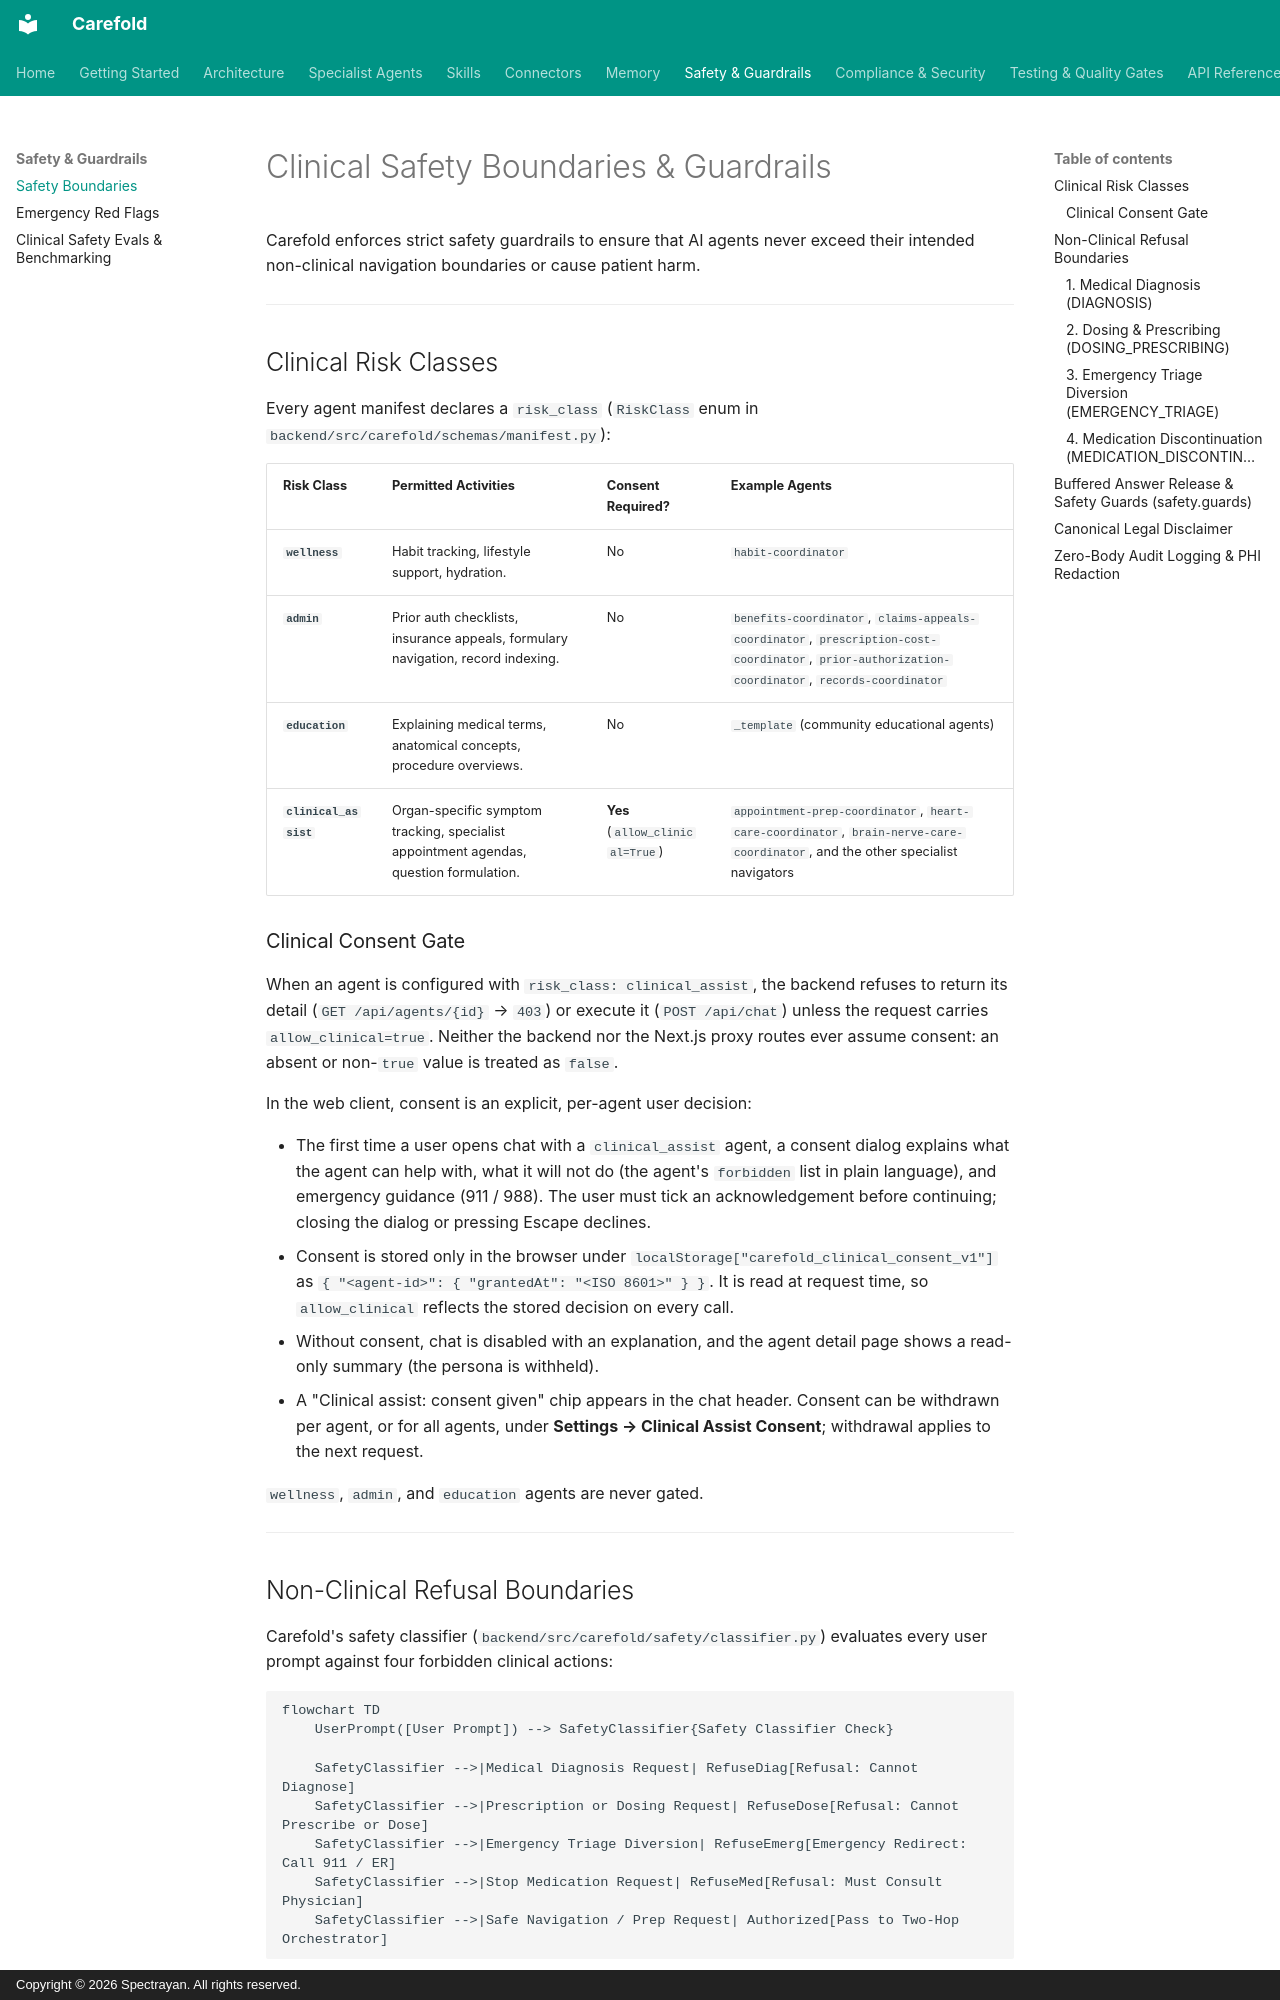

repository: spectrayan/carefold · page: safety/boundaries/index.html · generator: mkdocs · copyright: Copyright © 2026 Spectrayan. All rights reserved.

# Clinical Safety Boundaries & Guardrails

Carefold enforces strict safety guardrails to ensure that AI agents never exceed their intended non-clinical navigation boundaries or cause patient harm.

---

## Clinical Risk Classes

Every agent manifest declares a `risk_class` (`RiskClass` enum in `backend/src/carefold/schemas/manifest.py`):

| Risk Class | Permitted Activities | Consent Required? | Example Agents |
|---|---|---|---|
| **`wellness`** | Habit tracking, lifestyle support, hydration. | No | `habit-coordinator` |
| **`admin`** | Prior auth checklists, insurance appeals, formulary navigation, record indexing. | No | `benefits-coordinator`, `claims-appeals-coordinator`, `prescription-cost-coordinator`, `prior-authorization-coordinator`, `records-coordinator` |
| **`education`** | Explaining medical terms, anatomical concepts, procedure overviews. | No | `_template` (community educational agents) |
| **`clinical_assist`** | Organ-specific symptom tracking, specialist appointment agendas, question formulation. | **Yes** (`allow_clinical=True`) | `appointment-prep-coordinator`, `heart-care-coordinator`, `brain-nerve-care-coordinator`, and the other specialist navigators |

### Clinical Consent Gate
When an agent is configured with `risk_class: clinical_assist`, the backend refuses to return its detail (`GET /api/agents/{id}` → `403`) or execute it (`POST /api/chat`) unless the request carries `allow_clinical=true`. Neither the backend nor the Next.js proxy routes ever assume consent: an absent or non-`true` value is treated as `false`.

In the web client, consent is an explicit, per-agent user decision:

- The first time a user opens chat with a `clinical_assist` agent, a consent dialog explains what the agent can help with, what it will not do (the agent's `forbidden` list in plain language), and emergency guidance (911 / 988). The user must tick an acknowledgement before continuing; closing the dialog or pressing Escape declines.
- Consent is stored only in the browser under `localStorage["carefold_clinical_consent_v1"]` as `{ "<agent-id>": { "grantedAt": "<ISO 8601>" } }`. It is read at request time, so `allow_clinical` reflects the stored decision on every call.
- Without consent, chat is disabled with an explanation, and the agent detail page shows a read-only summary (the persona is withheld).
- A "Clinical assist: consent given" chip appears in the chat header. Consent can be withdrawn per agent, or for all agents, under **Settings → Clinical Assist Consent**; withdrawal applies to the next request.

`wellness`, `admin`, and `education` agents are never gated.

---

## Non-Clinical Refusal Boundaries

Carefold's safety classifier (`backend/src/carefold/safety/classifier.py`) evaluates every user prompt against four forbidden clinical actions:

```mermaid
flowchart TD
    UserPrompt([User Prompt]) --> SafetyClassifier{Safety Classifier Check}
    
    SafetyClassifier -->|Medical Diagnosis Request| RefuseDiag[Refusal: Cannot Diagnose]
    SafetyClassifier -->|Prescription or Dosing Request| RefuseDose[Refusal: Cannot Prescribe or Dose]
    SafetyClassifier -->|Emergency Triage Diversion| RefuseEmerg[Emergency Redirect: Call 911 / ER]
    SafetyClassifier -->|Stop Medication Request| RefuseMed[Refusal: Must Consult Physician]
    SafetyClassifier -->|Safe Navigation / Prep Request| Authorized[Pass to Two-Hop Orchestrator]
```
